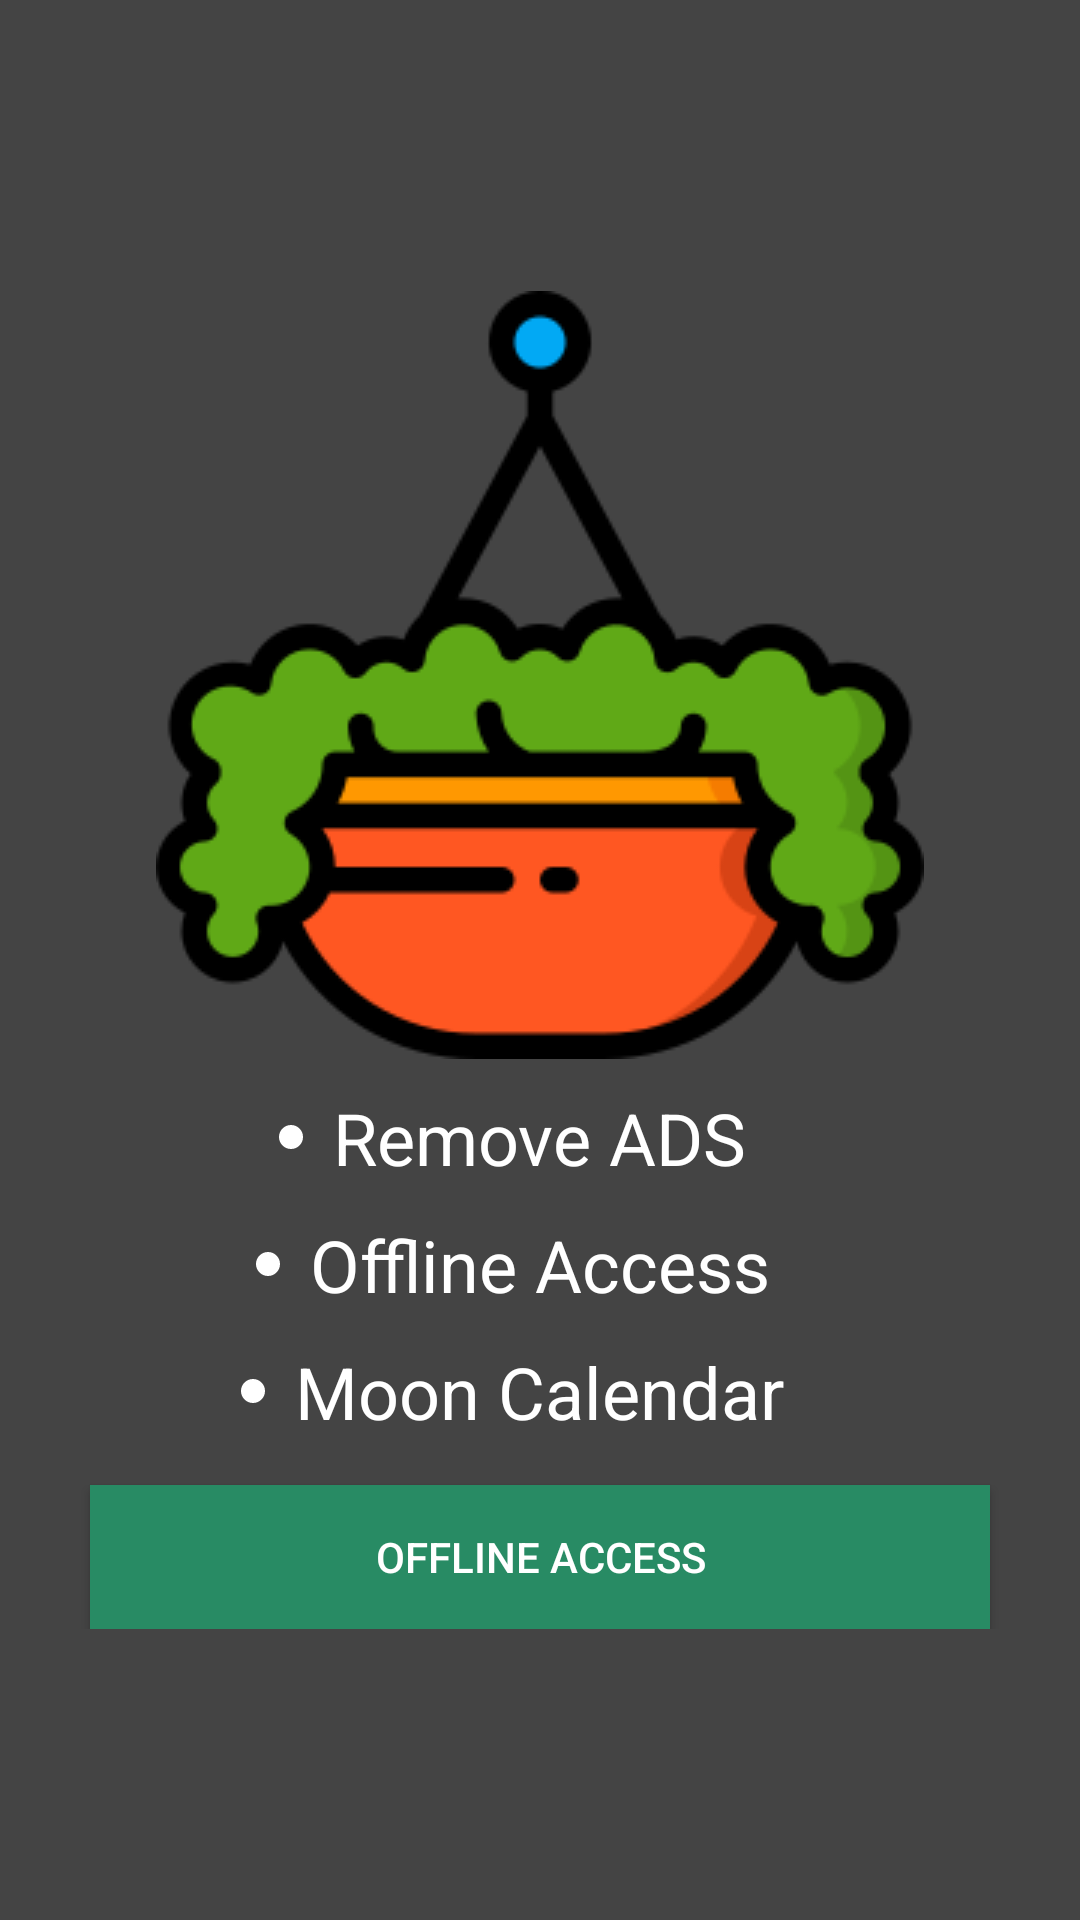

Write the Android layout XML for this screen, with the resource values it uses.
<!-- AndroidManifest.xml: application theme AppTheme -->
<!-- res/layout/paid_content_layout_layout.xml -->
<?xml version="1.0" encoding="utf-8"?>
<RelativeLayout xmlns:android="http://schemas.android.com/apk/res/android"
    android:layout_width="match_parent" android:layout_height="match_parent"
    android:background="#FF444444">

    <ImageButton
        android:id="@+id/paid_cont_close"
        android:layout_width="wrap_content"
        android:layout_height="wrap_content"
        android:src="@drawable/ic_baseline_close_24"
        android:background="@android:color/transparent"
        android:layout_marginTop="10dp"
        android:layout_marginStart="10dp"/>

    <LinearLayout
        android:layout_width="match_parent"
        android:layout_height="wrap_content"
        android:orientation="vertical"
        android:layout_centerInParent="true">

        <ImageView
            android:layout_width="wrap_content"
            android:layout_height="wrap_content"
            android:src="@drawable/plant_pay_back"
            android:layout_gravity="center"
            android:background="@android:color/transparent"/>

        <RelativeLayout
            android:layout_marginTop="10dp"
            android:layout_width="match_parent"
            android:layout_height="wrap_content">

            <ImageView
                android:layout_width="wrap_content"
                android:layout_height="wrap_content"
                android:src="@drawable/circle_point_shape"
                android:layout_centerVertical="true"
                android:layout_marginEnd="10dp"
                android:layout_toStartOf="@id/c1"/>

            <TextView
                android:id="@+id/c1"
                android:layout_width="wrap_content"
                android:layout_height="wrap_content"
                android:text="@string/paid_activity_ads"
                android:layout_gravity="center_horizontal"
                android:textSize="24sp"
                android:textColor="@color/white"
                android:layout_centerVertical="true"
               android:layout_centerHorizontal="true"/>


        </RelativeLayout>

        <RelativeLayout
            android:layout_marginTop="10dp"
            android:layout_width="match_parent"
            android:layout_height="wrap_content">

            <ImageView
                android:layout_width="wrap_content"
                android:layout_height="wrap_content"
                android:src="@drawable/circle_point_shape"
                android:layout_centerVertical="true"
                android:layout_marginEnd="10dp"
                android:layout_toStartOf="@id/c2"/>

            <TextView
                android:id="@+id/c2"
                android:layout_width="wrap_content"
                android:layout_height="wrap_content"
                android:text="@string/paid_activity_offline"
                android:layout_gravity="center_horizontal"
                android:textSize="24sp"
                android:textColor="@color/white"
                android:layout_centerVertical="true"
                android:layout_centerHorizontal="true"/>


        </RelativeLayout>

        <RelativeLayout
            android:layout_width="match_parent"
            android:layout_height="wrap_content"
            android:layout_marginTop="10dp">

            <ImageView
                android:layout_width="wrap_content"
                android:layout_height="wrap_content"
                android:src="@drawable/circle_point_shape"
                android:layout_centerVertical="true"
                android:layout_marginEnd="10dp"
                android:layout_toStartOf="@id/c3"/>

            <TextView
                android:id="@+id/c3"
                android:layout_width="wrap_content"
                android:layout_height="wrap_content"
                android:text="@string/paid_activity_moon"
                android:layout_gravity="center_horizontal"
                android:textSize="24sp"
                android:textColor="@color/white"
                android:layout_centerVertical="true"
                android:layout_centerHorizontal="true"/>


        </RelativeLayout>

        <Button
            android:id="@+id/buy_button"
            android:layout_width="wrap_content"
            android:layout_height="wrap_content"
            android:minWidth="300dp"
            android:background="@color/colorPrimary"
            android:layout_gravity="center"
            android:text="@string/paid_activity_buy"
            android:textColor="@color/white"
            android:layout_marginTop="15dp"/>


    </LinearLayout>

</RelativeLayout>
<!-- resources referenced by this layout -->
<resources>
  <color name="colorPrimary">#288B64</color>
  <color name="white">#ffffff</color>
  <!-- drawable circle_point_shape (drawable) -->
  <?xml version="1.0" encoding="utf-8"?>
  <shape xmlns:android="http://schemas.android.com/apk/res/android" android:shape="oval">
  
      <solid android:color="@color/white"/>
      <size android:height="8dp" android:width="8dp"/>
  </shape>
  <!-- drawable plant_pay_back: png bitmap (drawable-v24, 13933 bytes) -->
  <string name="paid_activity_ads">Remove ADS</string>
  <string name="paid_activity_buy">Offline Access</string>
  <string name="paid_activity_moon">Moon Calendar</string>
  <string name="paid_activity_offline">Offline Access</string>
  <style name="AppTheme" parent="Theme.AppCompat.Light.NoActionBar">
          
          <item name="colorPrimary">@color/colorPrimary</item>
          <item name="colorPrimaryDark">@color/colorPrimaryDark</item>
          <item name="colorAccent">@color/colorAccent</item>
          <item name="android:windowDisablePreview">true</item>
      </style>
  <color name="colorPrimaryDark">#3700B3</color>
  <color name="colorAccent">#03DAC5</color>
</resources>
